Run: headless pygame with SDL's dummy video driver; simulated clock (each Clock.tick advances the game by its frame time, no real sleeping); random seed 0; keys injected as events and as key.get_pressed() state; mouse plan: one left click at the window centre at the start of phase 2, then a move to the lower-right quarter at the start of phase 3.
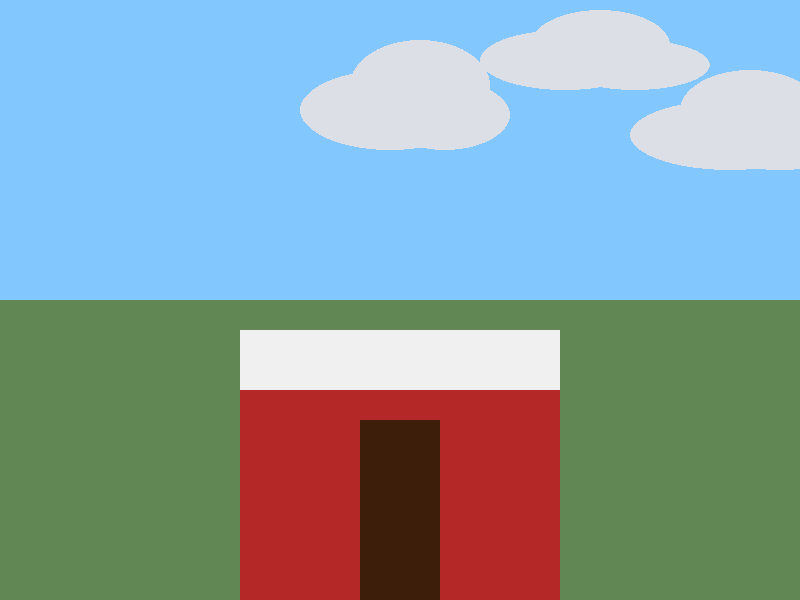
Frame 1 of 4 · flips 1–60 · no input
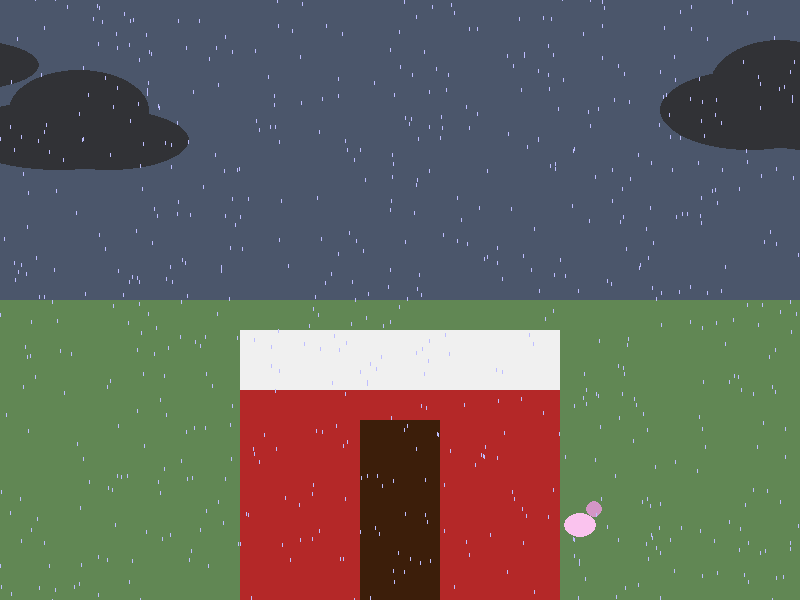
Frame 2 of 4 · flips 61–180 · clicked the window centre · tapped SPACE, RETURN · held RIGHT (→), D
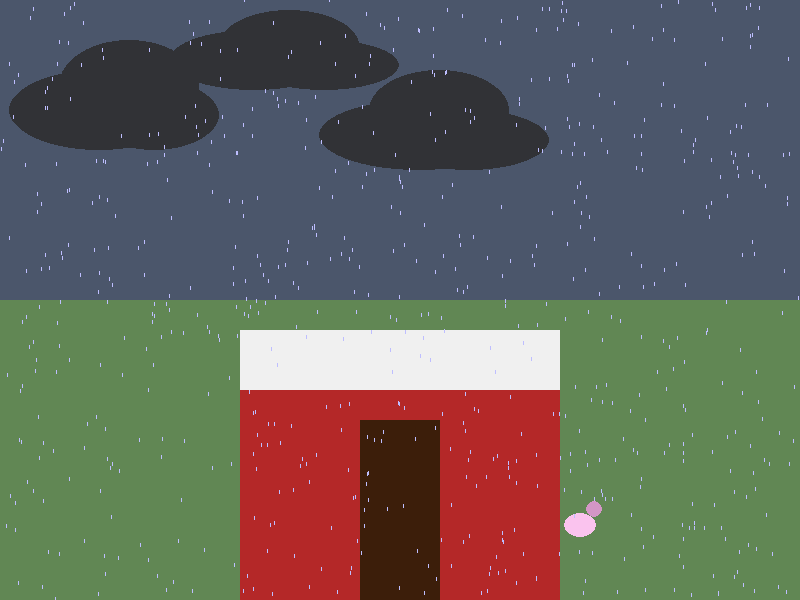
Frame 3 of 4 · flips 181–300 · moved the mouse to the lower-right quarter · held DOWN (↓), S
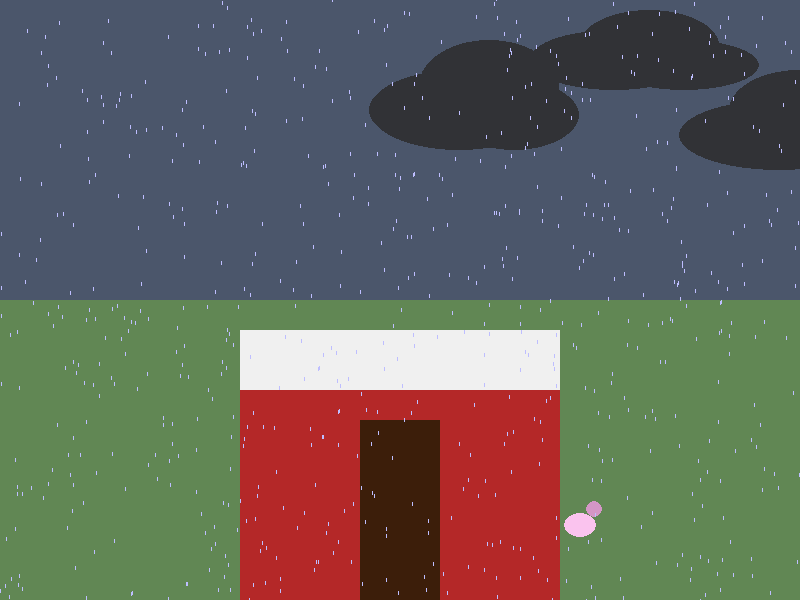
Frame 4 of 4 · flips 301–420 · held LEFT (←), A, UP (↑), W

The pygame program that drew these frames:

# make a pop up window
import random
import pygame
pygame.init()

WIDTH, HEIGHT = 800, 600
screen = pygame.display.set_mode((WIDTH, HEIGHT))
pygame.display.set_caption("Final Project")

clock = pygame.time.Clock()


# have pop up window have a pixilated farm setting
# Colors
SKY = (130, 200, 255)
GRASS = (97, 135, 84)
BARN_RED = (180, 40, 40)
ROOF_WHITE = (240, 240, 240)
DOOR = (60, 30, 10)
RAIN = (190, 190, 255)
STORMY_SKY = (75, 86, 107)
CLOUDS = (220, 223, 230)
CLOUDS_DARK = (49, 50, 54)
PIG_HEAD = (212, 150, 198)
PIG_BODY = (250, 195, 238)

# variables
toggle_storm = False
raindrops = []
pigs = []
grass_tiles = []

# Farm art
farm_art = [
    [SKY]*20,
    [SKY]*20,
    [SKY]*20,
    [SKY]*20,
    [SKY]*20,
    [SKY]*20,
    [SKY]*20,
    [SKY]*20,
    [SKY]*20,
    [SKY]*20,
    [GRASS]*20,
]

# Clouds
clouds = [
    {
        "x": 120,
        "y": 70,
        "parts": [
            (0, 0, 180, 80),
            (50, -30, 140, 90),
            (80, 10, 130, 70)
        ],
    },
    {
        "x": 500,
        "y": 70,
        "parts": [
            (0, 0, 140, 80),
            (-50, 30, 200, 70),
            (20, 40, 160, 60)
        ],
    },
    {
        "x": 300,
        "y": 30,
        "parts": [
            (0, 0, 170, 60),
            (50, -20, 140, 70),
            (80, 10, 150, 50)
        ],
    }
]

# Add barn rows manually
for r in range(11, 20):
    row = []
    for c in range(20):
        if 6 <= c <= 13:
            if r == 11 or r == 12:       # Roof
                row.append(ROOF_WHITE)
            else:
                if r >= 14 and 9 <= c <= 10:
                    row.append(DOOR)     # Door
                else:
                    row.append(BARN_RED) # Barn body
        else:
            row.append(GRASS)
    farm_art.append(row)

PIXEL_WIDTH = WIDTH // len(farm_art[0])
PIXEL_HEIGHT = HEIGHT // len(farm_art)

for row in range(len(farm_art)):
    for col in range(len(farm_art[0])):
        if farm_art[row][col] == GRASS:
            grass_tiles.append((row, col))

PIG_BODY_WIDTH = int(PIXEL_WIDTH * 0.8)
PIG_BODY_HEIGHT = int(PIXEL_HEIGHT * 0.8)
PIG_HEAD_RADIUS = int(min(PIG_BODY_WIDTH, PIG_BODY_HEIGHT) / 3)

# Draw farm
def draw_farm_popup(surface):
    for row in range(len(farm_art)):
        for col in range(len(farm_art[row])):
            color = farm_art[row][col]

            if toggle_storm and color == SKY:
                color = STORMY_SKY

            pygame.draw.rect(
                surface,
                color,
                (
                    col * PIXEL_WIDTH,
                    row * PIXEL_HEIGHT,
                    PIXEL_WIDTH,
                    PIXEL_HEIGHT
                )
            )

# Draw clouds
def draw_clouds(surface):
    if toggle_storm:
        color = CLOUDS_DARK
    else:
        color = CLOUDS
    
    for cloud in clouds:
        base_x = cloud["x"]
        base_y = cloud["y"]
        for dx, dy, w, h in cloud["parts"]:
            pygame.draw.ellipse(
                surface,
                color,
                (base_x + dx, base_y + dy, w, h)
            )

def update_clouds():
    for cloud in clouds:
        cloud["x"] += 3

        min_dx = min(dx for (dx, dy, w, h) in cloud["parts"])
        max_dx_w = max(dx + w for (dx, dy, w, h) in cloud["parts"])

        left_edge = cloud["x"] + min_dx

        if left_edge > WIDTH:
            cloud["x"] = -max_dx_w

def spawn_raindrops(num_drops=10):
    # Create random raindrops froma  random x coordinate at the top of the screen
    for _ in range(num_drops):
        x = random.randint(0, WIDTH)
        y = random.randint(-50, 0)
        speed = random.randint(5, 15)
        raindrops.append([x, y, speed])

def update_raindrops(surface):
    for drop in raindrops:
        drop[1] += drop[2]  # Move raindrop down by its speed
        # Draw raindrop
        pygame.draw.line(
            surface, # Surface
            RAIN, # Color
            (drop[0], drop[1]), # Start point
            (drop[0], drop[1] + 3), # End point
            1 # Thickness
        )

    # Remove raindrops that have fallen off the screen
    raindrops[:] = [drop for drop in raindrops if drop[1] < HEIGHT]

def spawn_pig():
    if not grass_tiles:
        return
    row, col = random.choice(grass_tiles)

    tile_x = col * PIXEL_WIDTH
    tile_y = row * PIXEL_HEIGHT

    body_x = tile_x + (PIXEL_WIDTH - PIG_BODY_WIDTH) / 2
    body_y = tile_y + (PIXEL_HEIGHT - PIG_BODY_HEIGHT) / 2

    pigs.append((body_x, body_y))

def draw_pigs(surface):
    for body_x, body_y in pigs:
        # Draw body
        pygame.draw.ellipse(
            surface,
            PIG_BODY, # color
            (
                body_x,
                body_y,
                PIG_BODY_WIDTH,
                PIG_BODY_HEIGHT)
        )

        # Draw head
        head_center_x = int(body_x + PIG_BODY_WIDTH - PIG_HEAD_RADIUS * 0.2)
        head_center_y = int(body_y - PIG_HEAD_RADIUS * 0.4)
        pygame.draw.circle(
            surface,
            PIG_HEAD,
            (head_center_x, head_center_y),
            PIG_HEAD_RADIUS
        )


# Main Loop
running = True
while running:
    for event in pygame.event.get():
        if event.type == pygame.QUIT:
            running = False

        if event.type == pygame.KEYDOWN:
            if event.key == pygame.K_SPACE:
                toggle_storm = not toggle_storm
                if not toggle_storm:
                    raindrops.clear()
        
        if event.type == pygame.MOUSEBUTTONDOWN:
            if event.button == 1:
                spawn_pig()
        
        if event.type == pygame.KEYDOWN:
            if event.key == pygame.K_r:
                toggle_storm = False
                raindrops.clear()
                pigs.clear()
            
    screen.fill((0,0,0))
    draw_farm_popup(screen)
    update_clouds()
    draw_clouds(screen)
    draw_pigs(screen)

    if toggle_storm:
        spawn_raindrops()
        update_raindrops(screen)

    pygame.display.flip()
    clock.tick(30)


# make farm setting move across the screen

pygame.quit()
